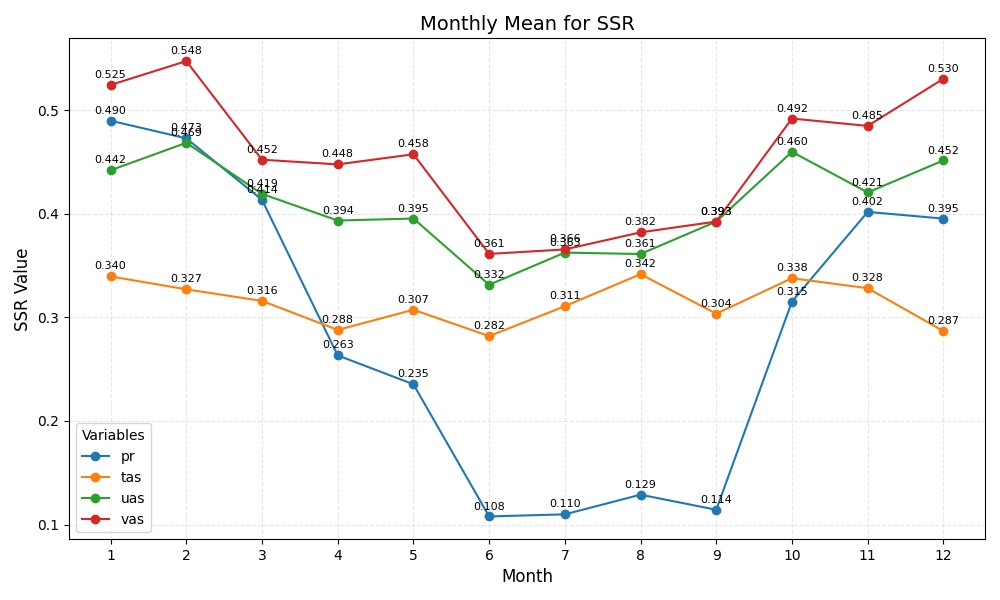

Values plotted in this chart, from the file beside it:
month	pr	tas	uas	vas
1	0.490	0.340	0.442	0.525
2	0.473	0.327	0.469	0.548
3	0.414	0.316	0.419	0.452
4	0.263	0.288	0.394	0.448
5	0.235	0.307	0.395	0.458
6	0.108	0.282	0.332	0.361
7	0.110	0.311	0.363	0.366
8	0.129	0.342	0.361	0.382
9	0.114	0.304	0.393	0.393
10	0.315	0.338	0.460	0.492
11	0.402	0.328	0.421	0.485
12	0.395	0.287	0.452	0.530
